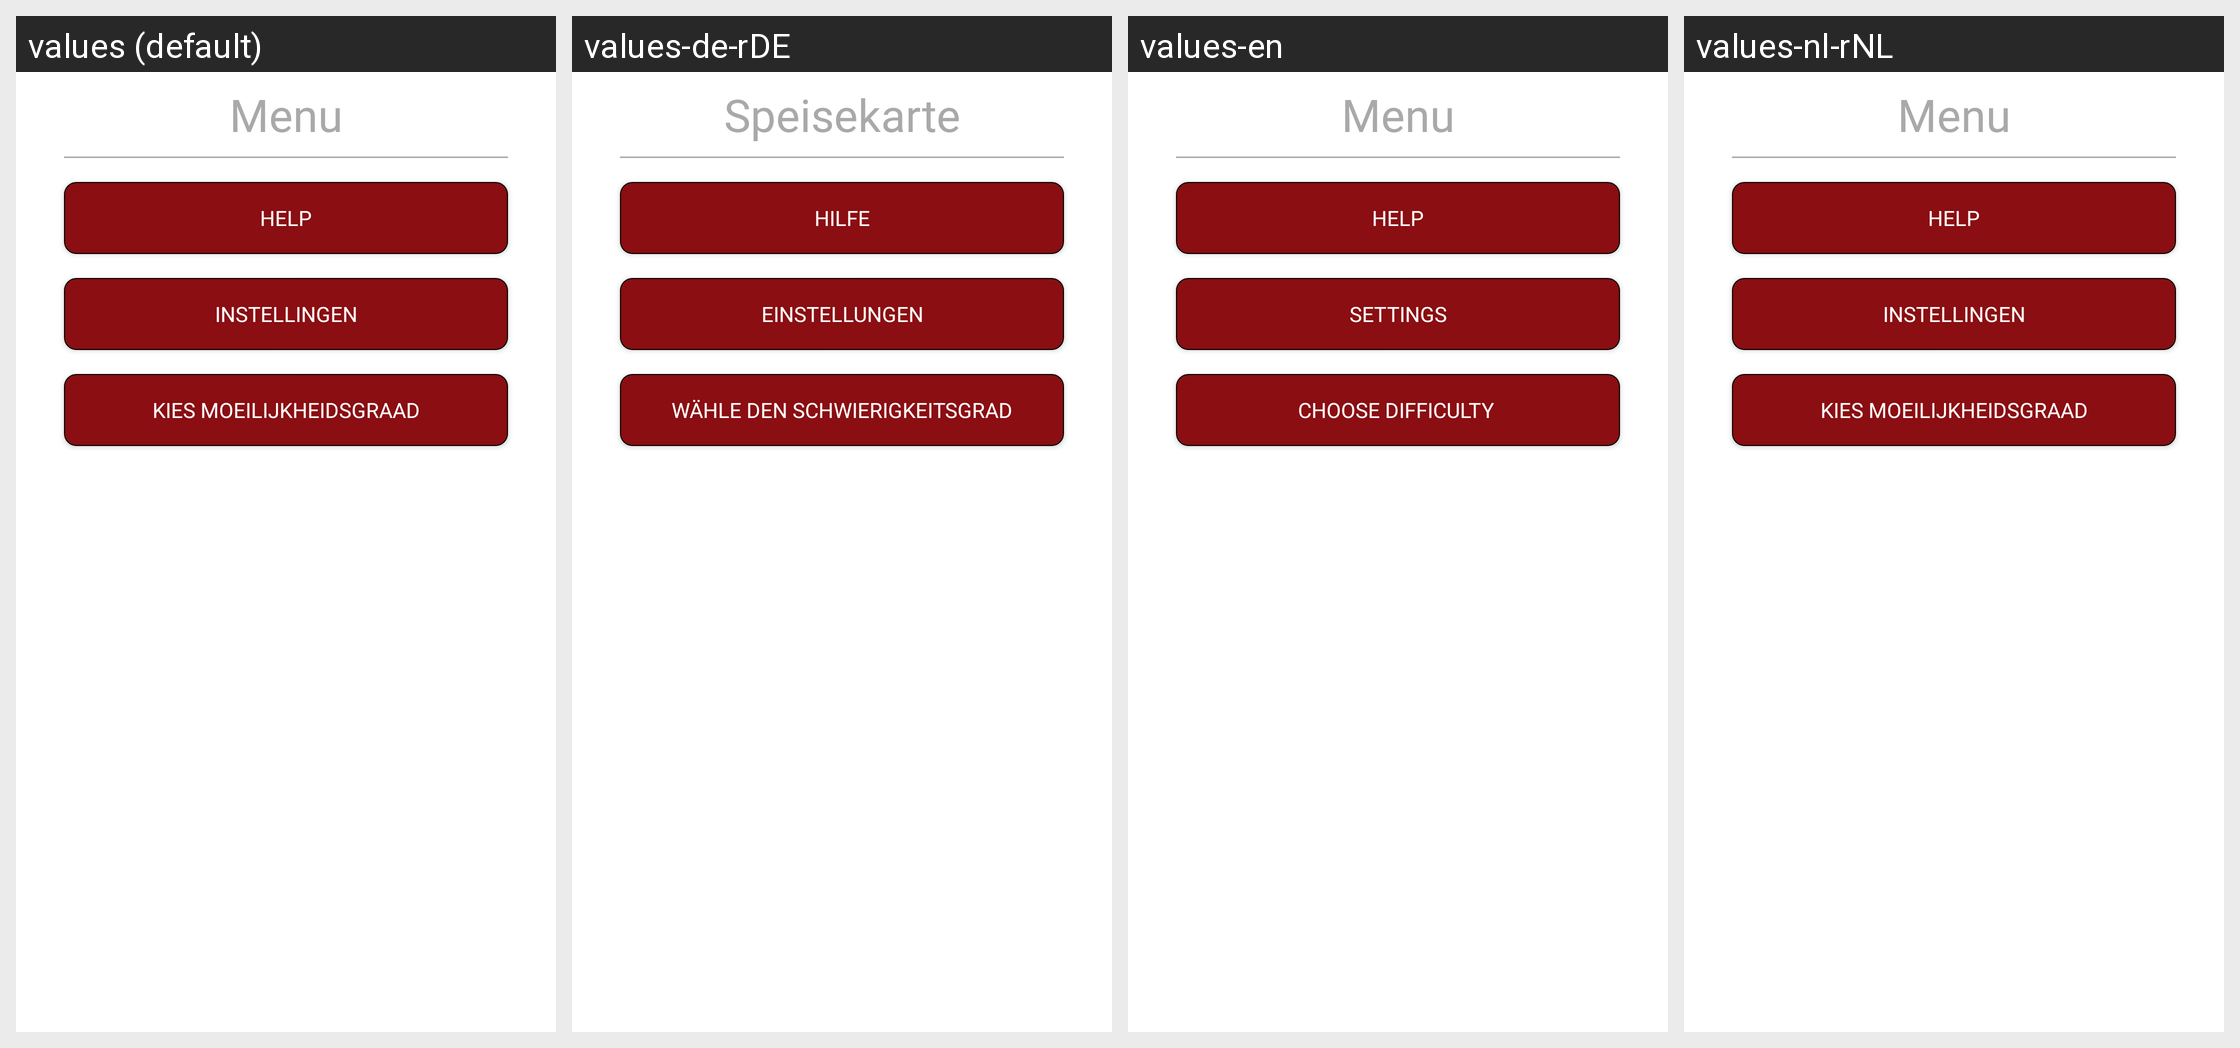

Here is an Android app screen in its default locale and in the app's own translations. Write out the translated-string differences for the strings that appear on this screen.
Android screen res/layout/fragment_menu.xml rendered under 4 locales, left to right: values (default), values-de-rDE, values-en, values-nl-rNL. Device: Nexus 5 (rendered at 1080×1920; each locale shown at half size, 540×960, under a caption strip naming it); theme AppTheme.
Other locales in the repository, not shown: values-en-rGB.
Strings drawn on this screen, with the default value and each locale's value (text and hints the layout hard-codes, and strings that could not be matched under every locale, appear in the picture but are not listed):

menu_settings
  values: Instellingen
  values-de-rDE: Einstellungen
  values-en: Settings
  values-nl-rNL: Instellingen

menu_activity_title
  values: Menu
  values-de-rDE: Speisekarte
  values-en: Menu
  values-nl-rNL: Menu

menu_help
  values: Help
  values-de-rDE: Hilfe
  values-en: Help
  values-nl-rNL: Help

choose_difficulty
  values: Kies moeilijkheidsgraad
  values-de-rDE: Wähle den Schwierigkeitsgrad
  values-en: Choose difficulty 
  values-nl-rNL: Kies moeilijkheidsgraad
